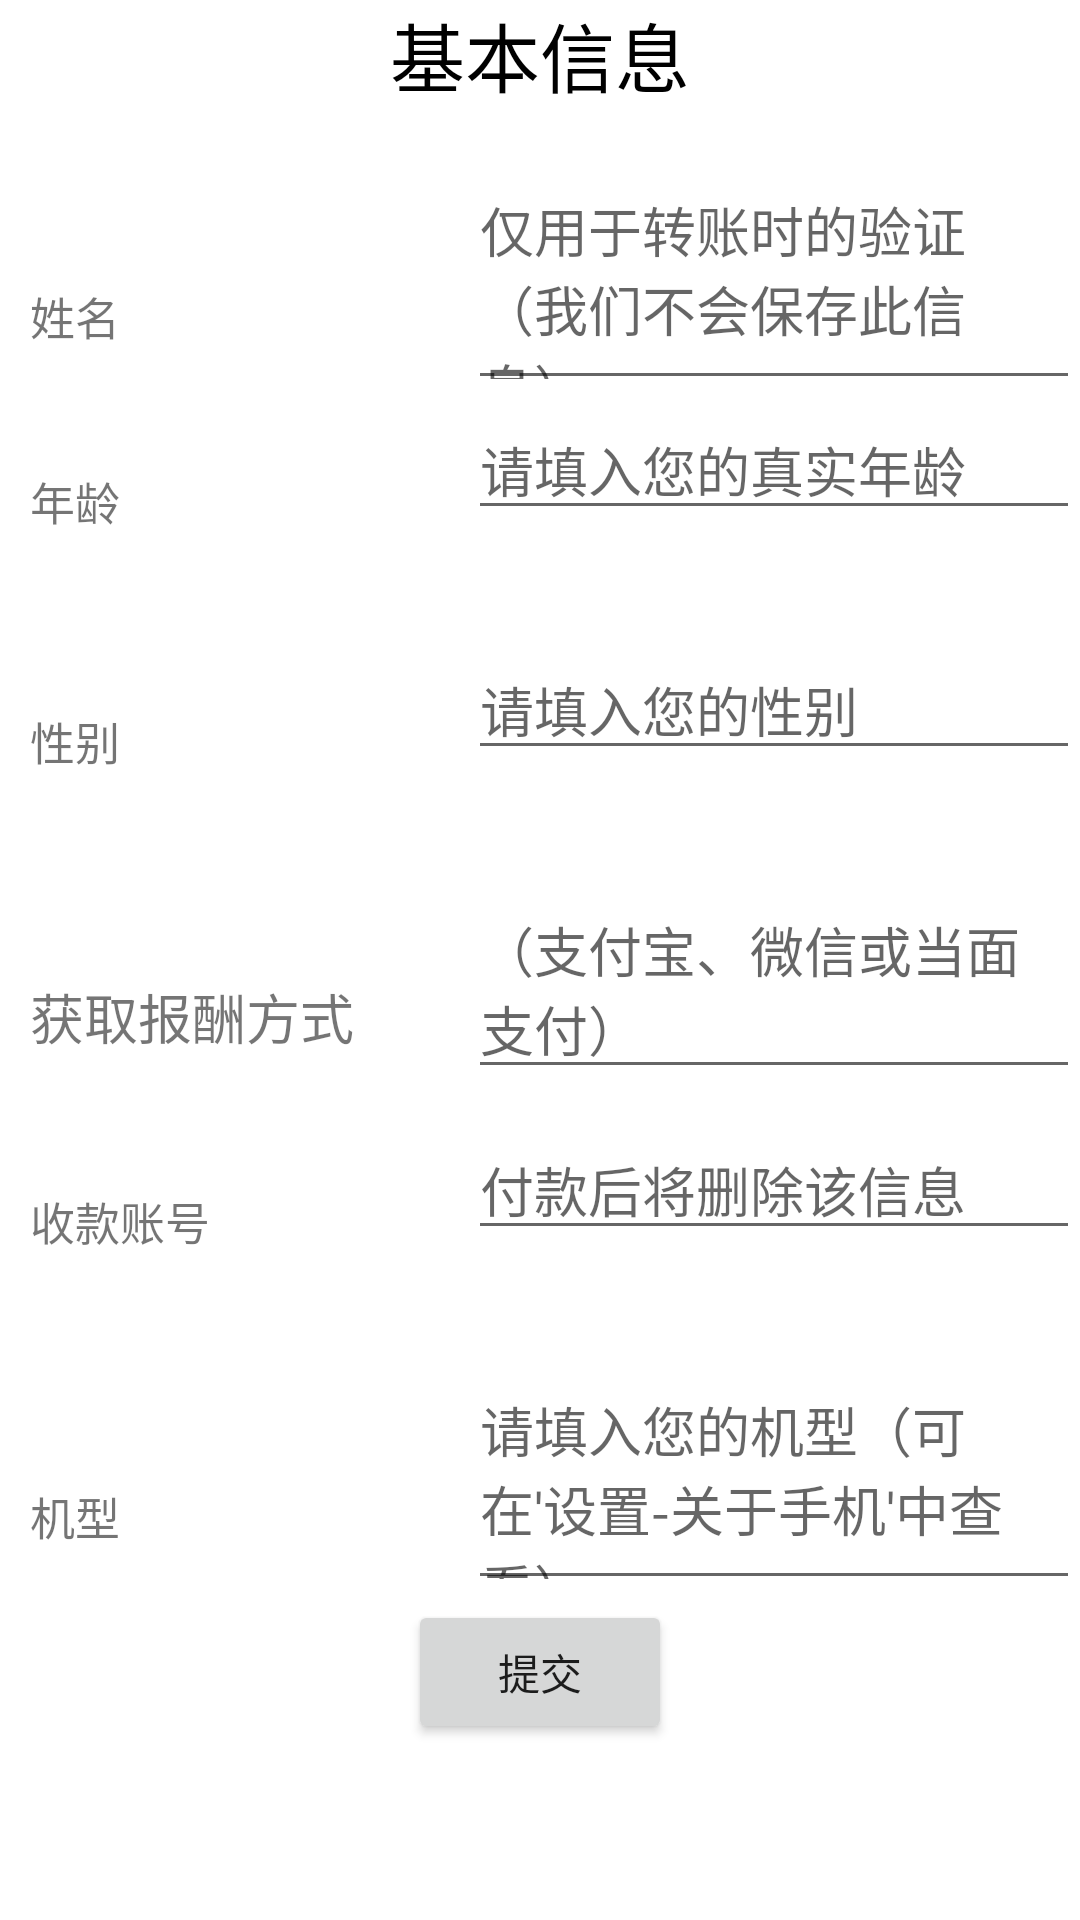

Produce the Android XML layout that renders to this screen, including the resource entries it uses.
<!-- AndroidManifest.xml: application theme Theme.DataBox20 -->
<!-- res/layout/third_activity_main.xml -->
<?xml version="1.0" encoding="utf-8"?>
<LinearLayout xmlns:android="http://schemas.android.com/apk/res/android"
    xmlns:tools="http://schemas.android.com/tools"
    android:layout_width="match_parent"
    android:layout_height="match_parent"
    android:background="#ffffff"
    android:orientation="vertical"
    tools:context=".MainActivity" >

    <LinearLayout
        android:layout_width="match_parent"
        android:layout_height="0dp"
        android:orientation="vertical"
        android:layout_weight="2"
        android:background="#ffffff">
        <TextView
            android:layout_width="wrap_content"
            android:layout_height="wrap_content"
            android:layout_gravity="center"
            android:text="基本信息"
            android:textSize="25sp"
            android:textColor="#000000"/>
    </LinearLayout>

    <LinearLayout
        android:layout_weight="3"
        android:layout_height="0dp"
        android:layout_width="match_parent"
        android:orientation="horizontal"
        android:background="#ffffff">
        <TextView
            android:layout_width="0dp"
            android:layout_height="wrap_content"
            android:layout_margin="10sp"
            android:layout_weight="2"
            android:textSize="15sp"
            android:text="姓名"/>

        <EditText
            android:id="@+id/true_name"
            android:layout_width="0dp"
            android:layout_height="wrap_content"
            android:layout_weight="3"
            android:maxLines="1"
            android:hint="仅用于转账时的验证（我们不会保存此信息）" />
    </LinearLayout>

    <LinearLayout
        android:layout_weight="3"
        android:layout_height="0dp"
        android:layout_width="match_parent"
        android:orientation="horizontal"
        android:background="#ffffff">
        <TextView
            android:layout_width="0dp"
            android:layout_height="wrap_content"
            android:layout_margin="10sp"
            android:layout_weight="2"
            android:textSize="15sp"
            android:text="年龄"/>

        <EditText
            android:id="@+id/age"
            android:layout_width="0dp"
            android:layout_height="wrap_content"
            android:layout_weight="3"
            android:maxLines="1"
            android:hint="请填入您的真实年龄" />
    </LinearLayout>

    <LinearLayout
        android:layout_width="match_parent"
        android:layout_weight="3"
        android:layout_height="0dp"
        android:orientation="horizontal"
        android:background="#ffffff">
        <TextView
            android:layout_width="0dp"
            android:layout_height="wrap_content"
            android:layout_margin="10sp"
            android:layout_weight="2"
            android:textSize="15sp"
            android:text="性别"/>

        <EditText
            android:id="@+id/gender"
            android:layout_width="0dp"
            android:layout_height="wrap_content"
            android:layout_weight="3"
            android:maxLines="1"
            android:hint="请填入您的性别" />
    </LinearLayout>

    <LinearLayout
        android:layout_width="match_parent"
        android:layout_weight="3"
        android:layout_height="0dp"
        android:orientation="horizontal"
        android:background="#ffffff">
        <TextView
            android:layout_width="0dp"
            android:layout_height="wrap_content"
            android:layout_margin="10sp"
            android:layout_weight="2"
            android:textSize="18sp"
            android:text="获取报酬方式"/>

        <EditText
            android:id="@+id/payment"
            android:layout_width="0dp"
            android:layout_height="wrap_content"
            android:layout_weight="3"
            android:maxLines="1"
            android:hint="（支付宝、微信或当面支付）" />
    </LinearLayout>

    <LinearLayout
        android:layout_width="match_parent"
        android:layout_weight="3"
        android:layout_height="0dp"
        android:orientation="horizontal"
        android:background="#ffffff">
        <TextView
            android:layout_width="0dp"
            android:layout_height="wrap_content"
            android:layout_margin="10sp"
            android:layout_weight="2"
            android:textSize="15sp"
            android:text="收款账号"/>

        <EditText
            android:id="@+id/account"
            android:layout_width="0dp"
            android:layout_height="wrap_content"
            android:layout_weight="3"
            android:maxLines="1"
            android:hint="付款后将删除该信息" />
    </LinearLayout>

    <LinearLayout
        android:layout_width="match_parent"
        android:layout_weight="3"
        android:layout_height="0dp"
        android:orientation="horizontal"
        android:background="#ffffff">
        <TextView
            android:layout_width="0dp"
            android:layout_height="wrap_content"
            android:layout_margin="10sp"
            android:layout_weight="2"
            android:textSize="15sp"
            android:text="机型"/>

        <EditText
            android:id="@+id/phone"
            android:layout_width="0dp"
            android:layout_height="wrap_content"
            android:layout_weight="3"
            android:maxLines="1"
            android:hint="请填入您的机型（可在'设置-关于手机'中查看）" />
    </LinearLayout>

    <LinearLayout
        android:layout_width="match_parent"
        android:layout_weight="4"
        android:layout_height="0dp"
        android:orientation="vertical"
        android:background="#ffffff">
        <Button
            android:id="@+id/information_submit"
            android:layout_gravity="center"
            android:layout_width="wrap_content"
            android:layout_height="wrap_content"
            android:text="提交"/>
    </LinearLayout>


</LinearLayout>
<!-- resources referenced by this layout -->
<resources>
  <style name="Theme.DataBox20" parent="Theme.MaterialComponents.DayNight.DarkActionBar">
          
          <item name="colorPrimary">@color/purple_500</item>
          <item name="colorPrimaryVariant">@color/purple_700</item>
          <item name="colorOnPrimary">@color/white</item>
          
          <item name="colorSecondary">@color/teal_200</item>
          <item name="colorSecondaryVariant">@color/teal_700</item>
          <item name="colorOnSecondary">@color/black</item>
          
          <item name="android:statusBarColor" tools:targetApi="l">?attr/colorPrimaryVariant</item>
          
      </style>
  <!-- not gathered from this repository: default colours our renderer supplied (Android Studio template values) -->
  <color name="purple_500">#FF6200EE</color>
  <color name="purple_700">#FF3700B3</color>
  <color name="teal_200">#FF03DAC5</color>
  <color name="teal_700">#FF018786</color>
  <color name="black">#FF000000</color>
  <color name="white">#FFFFFFFF</color>
</resources>
